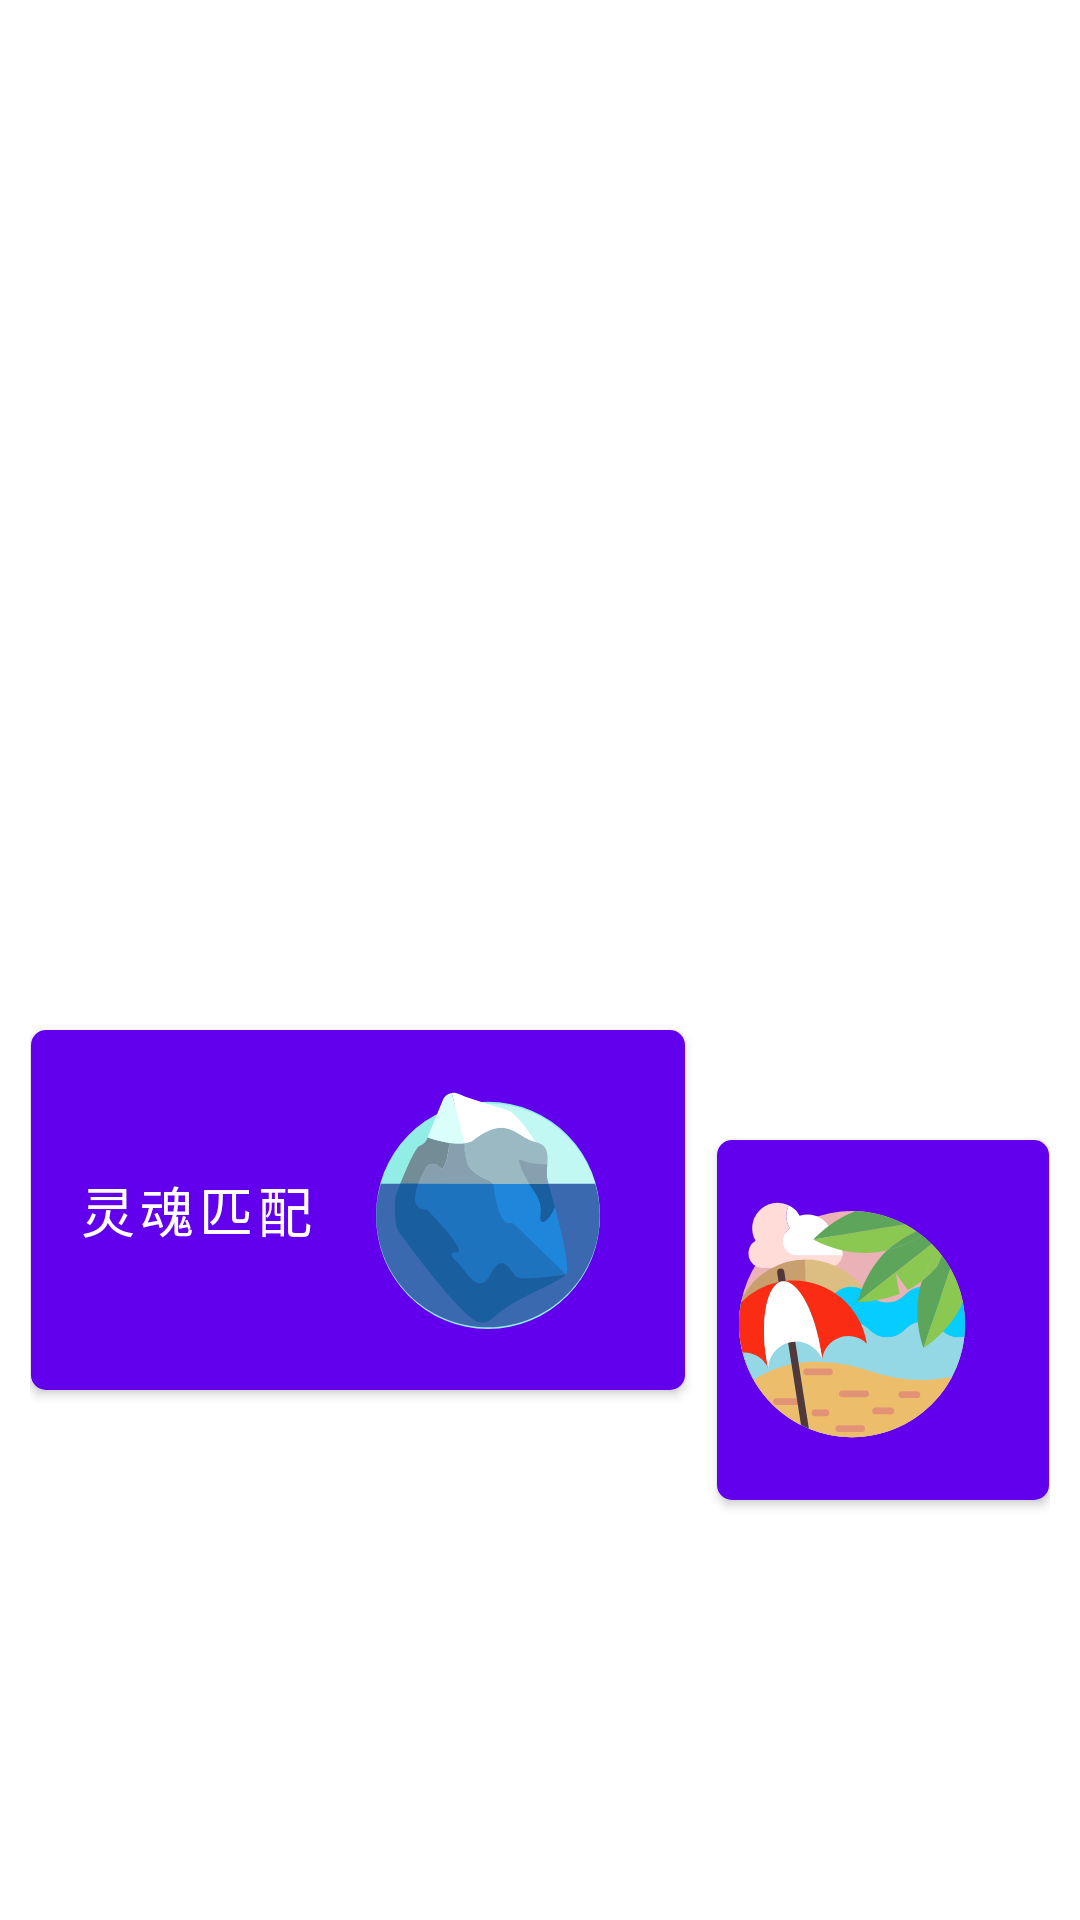

This screen was rendered from an Android layout file. Write that file and the resources it references.
<!-- AndroidManifest.xml: application theme AppTheme -->
<!-- res/layout/fragment_match.xml -->
<?xml version="1.0" encoding="utf-8"?>
<RelativeLayout xmlns:android="http://schemas.android.com/apk/res/android"
    xmlns:app="http://schemas.android.com/apk/res-auto"
    xmlns:tools="http://schemas.android.com/tools"
    android:layout_width="match_parent"
    android:layout_height="match_parent"
    android:background="@drawable/bg01"
    android:orientation="vertical">




    
    <LinearLayout
        android:layout_width="match_parent"
        android:layout_height="wrap_content"
        android:layout_centerHorizontal="true"
        android:layout_marginLeft="10dp"
        android:layout_marginRight="10dp"
        android:layout_marginTop="200dp"
        android:orientation="horizontal">
        <ImageView
            android:layout_width="match_parent"
            android:layout_height="wrap_content"
            android:src="@drawable/ic_fp_planet">
        </ImageView>
    </LinearLayout>



    
    <LinearLayout
        android:layout_width="wrap_content"
        android:layout_height="match_parent"
        android:layout_centerHorizontal="true"
        android:layout_marginLeft="15dp"
        android:layout_marginRight="5dp"
        android:orientation="horizontal"
        android:gravity="bottom">
        <Button
            android:background="@drawable/bt_style_01"
            android:drawableRight="@drawable/bt_ic_bingchuan"
            android:id="@+id/bt_soul"
            android:layout_width="wrap_content"
            android:layout_height="120dp"
            android:layout_centerHorizontal="true"
            android:layout_marginRight="10dp"
            android:text="灵魂匹配"
            android:textColor="#ffffff"
            android:textSize="18sp"
            android:layout_marginBottom="70dp"/>



        <Button
            android:background="@drawable/bt_style_03"
            android:drawableRight="@drawable/bt_ic_shatan"
            android:id="@+id/bt_voiceCall"
            android:layout_width="wrap_content"
            android:layout_height="120dp"
            android:layout_marginBottom="70dp"
            android:text="语音匹配"
            android:textColor="#ffffff"
            android:textSize="18sp" />


    </LinearLayout>

</RelativeLayout>
<!-- resources referenced by this layout -->
<resources>
  <!-- drawable bt_ic_bingchuan: vector/xml drawable (drawable, 38263 chars, omitted) -->
  <!-- drawable bt_ic_shatan: vector/xml drawable (drawable, 7028 chars, omitted) -->
  <!-- drawable bt_style_01 (drawable) -->
  <?xml version="1.0" encoding="UTF-8"?>
  <inset xmlns:android="http://schemas.android.com/apk/res/android"
      android:insetLeft="1.0px"
      android:insetRight="1.0px" >
  
      <selector>
          <item>
              <shape>
                  <gradient
                      android:angle="270.0"
                      android:endColor="#de7e29"
                      android:startColor="#0f59a4" />
  
                  <corners
                      android:bottomLeftRadius="5.0dip"
                      android:bottomRightRadius="5.0dip"
                      android:radius="2.0dip"
                      android:topLeftRadius="5.0dip"
                      android:topRightRadius="5.0dip" />
              </shape>
          </item>
      </selector>
  
  </inset>
  <!-- drawable bt_style_03 (drawable) -->
  <?xml version="1.0" encoding="UTF-8"?>
  <inset xmlns:android="http://schemas.android.com/apk/res/android"
      android:insetLeft="1.0px"
      android:insetRight="1.0px" >
  
      <selector>
          <item
              android:state_pressed="false">
              <shape>
                  <gradient
                      android:angle="270.0"
                      android:endColor="#0f59a4"
                      android:startColor="#d13c74" />
  
                  <corners
                      android:bottomLeftRadius="5.0dip"
                      android:bottomRightRadius="5.0dip"
                      android:radius="2.0dip"
                      android:topLeftRadius="5.0dip"
                      android:topRightRadius="5.0dip" />
              </shape>
          </item>
          <item>
              <shape>
                  <gradient
                      android:angle="270.0"
                      android:endColor="#de7e29"
                      android:startColor="#ffb061" />
  
                  <corners
                      android:bottomLeftRadius="5.0dip"
                      android:bottomRightRadius="5.0dip"
                      android:radius="2.0dip"
                      android:topLeftRadius="5.0dip"
                      android:topRightRadius="5.0dip" />
              </shape>
          </item>
      </selector>
  
  </inset>
</resources>
